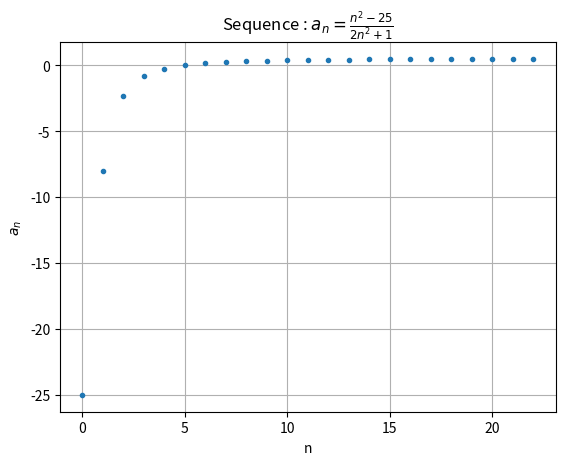

The script that saved this image:
# Fichier num_sequence.py
# Computes and displays an indexed sequence of value  
# [email redacted]
# 6/9/2022

import numpy as np # https://numpy.org/
import matplotlib.pyplot as plt  # https://matplotlib.org/

# Here is the function for evaluating each element of the sequence
def my_function(n):
    return (n**2-25)/(2*n**2+1) 

# Some parameters we need *****************************************************
plot_title="a_n=\\frac{n^2-25}{2n^2+1}" # Latex formated graphic name

# maximum value of the index
max_index=22

# Vector allocation ***********************************************************
abscissa=np.zeros(max_index+1) # x values are stored here (= horizontal coordinate)
ordinate=np.zeros(max_index+1) # corresponding y(x) values are here (= vertical coordinate)

# Filling vectors *************************************************************
for i in range(max_index+1):
    abscissa[i]= i # compute ith abscissa from preceding one
                                      
for i in range(max_index+1):
    ordinate[i]=my_function(i) # function value at i position

# Note : add 1 to max_index to include max_index element (0,1,2...max_index)

# Prepare and display the sequence values *************************************

# The plot is first created in memory 
#plt.plot(abscissa, ordinate) # points are connected by line segments 
plt.plot(abscissa, ordinate, ".") # points not connected, "." char used
                                  # to display points 

# Plot elements and formatting parameters are added below
plt.title("Sequence : $%s$"%plot_title) # Put plot_title value as graph title

plt.xlabel("n") # give a label to horizontal axis
plt.ylabel("$a_n$") # give a label to vertical axis
# Note : use $ char on each side of an expression to tell it's latex coding  

# Uncomment if you want to use scientific notation for numbers
#plt.ticklabel_format(axis='y',style='sci',scilimits=(0,0))
#plt.ticklabel_format(axis='x',style='sci',scilimits=(0,0))

plt.grid(True) # Display a x,y grid if true

# Show the graphic on the screen.
plt.show()
